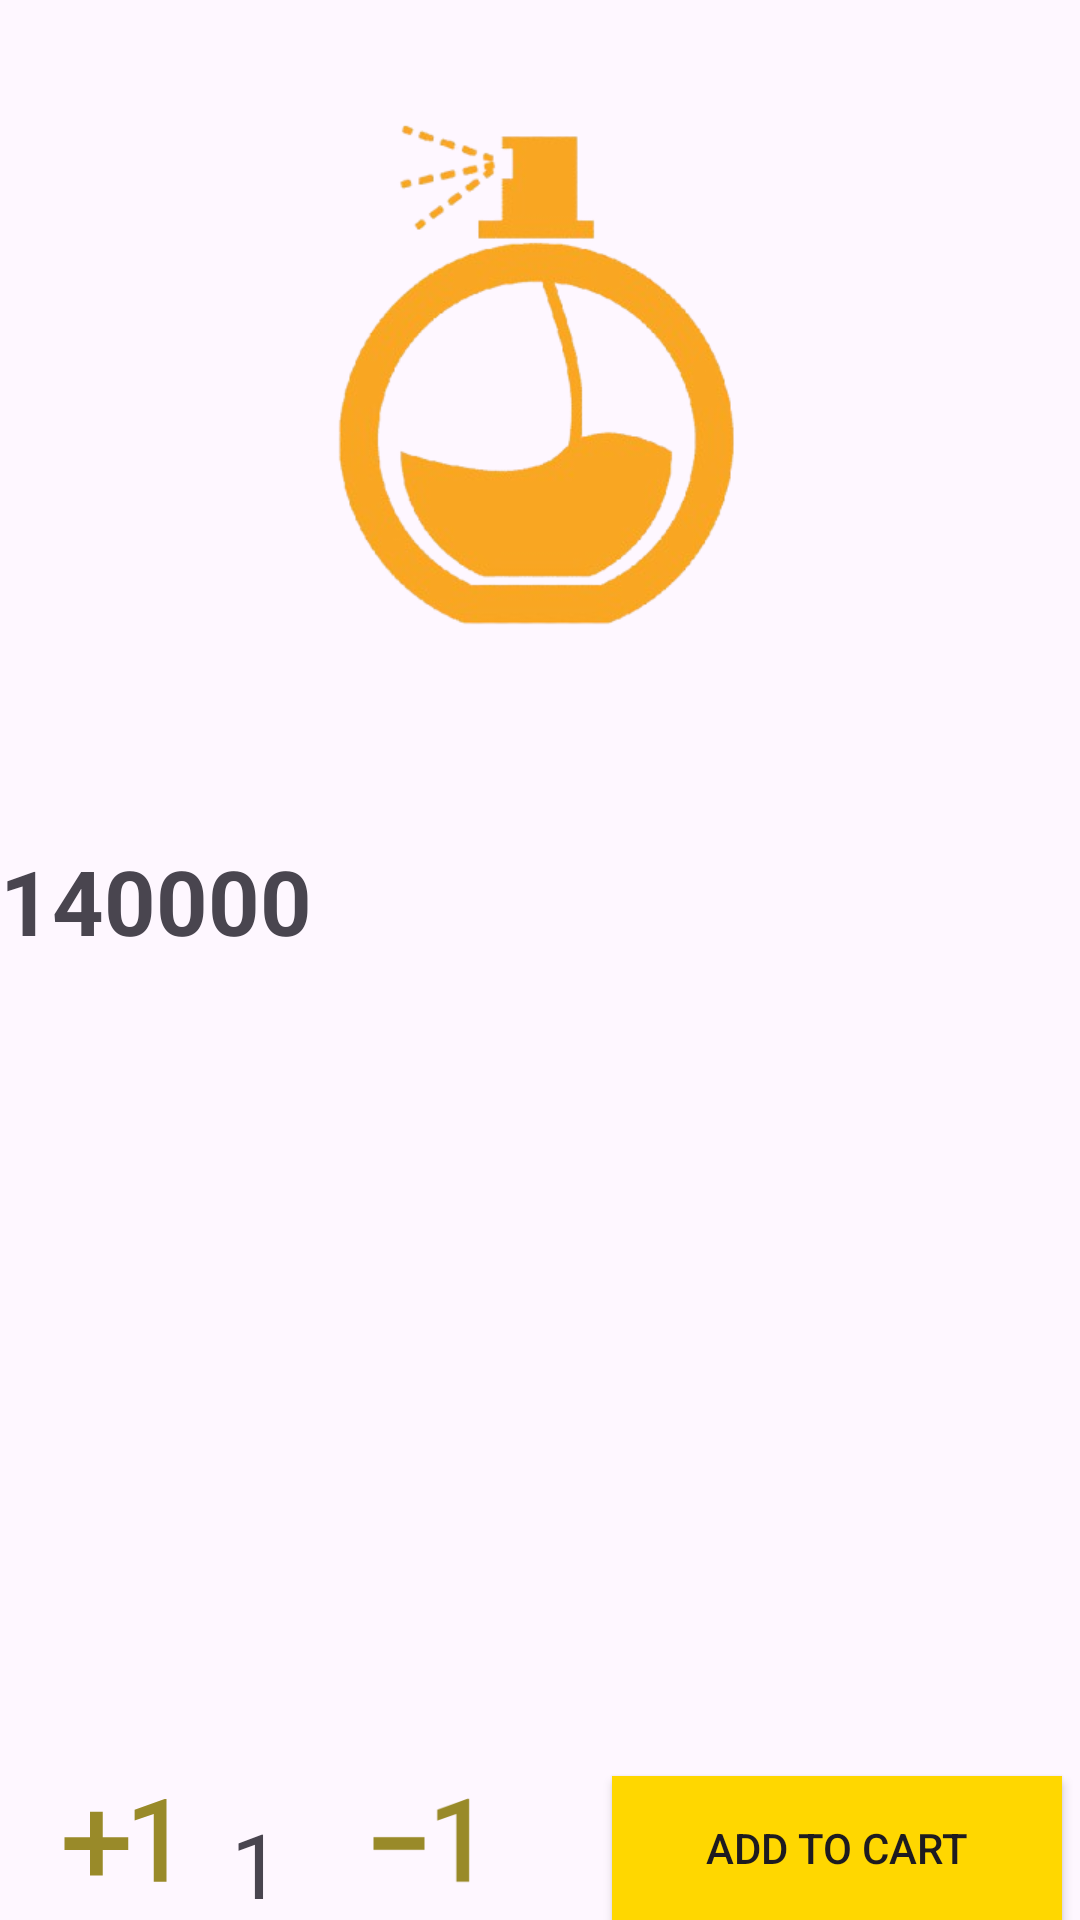

Produce the Android XML layout that renders to this screen, including the resource entries it uses.
<!-- AndroidManifest.xml: application theme Theme.Sabkasbfa -->
<!-- res/layout/activity_detail.xml -->
<?xml version="1.0" encoding="utf-8"?>
<androidx.constraintlayout.widget.ConstraintLayout xmlns:android="http://schemas.android.com/apk/res/android"
    xmlns:app="http://schemas.android.com/apk/res-auto"
    xmlns:tools="http://schemas.android.com/tools"
    android:id="@+id/main"
    android:layout_width="match_parent"
    android:layout_height="match_parent"
    tools:context=".activity_detail">

    <ImageView
        android:id="@+id/img_detail"
        android:layout_width="match_parent"
        android:layout_height="250dp"
        android:src="@drawable/cobaja_removebg_preview"
        tools:ignore="MissingConstraints" />

    <TextView
        android:id="@+id/price_detail"
        android:layout_width="match_parent"
        android:layout_height="wrap_content"
        android:layout_marginTop="30dp"
        android:text="140000"
        android:textSize="30dp"
        android:textStyle="bold"
        app:layout_constraintEnd_toEndOf="parent"
        app:layout_constraintStart_toStartOf="parent"
        app:layout_constraintTop_toBottomOf="@+id/img_detail" />

    <ImageView
        android:id="@+id/image_plus"
        android:layout_width="77dp"
        android:layout_height="51dp"
        android:layout_marginTop="324dp"
        android:src="@drawable/baseline_exposure_plus_1_24"
        app:layout_constraintBottom_toBottomOf="parent"
        app:layout_constraintEnd_toEndOf="parent"
        app:layout_constraintHorizontal_bias="0.0"
        app:layout_constraintStart_toStartOf="parent"
        app:layout_constraintTop_toBottomOf="@+id/textView4"
        app:layout_constraintVertical_bias="0.055" />

    <TextView
        android:id="@+id/quantity"
        android:layout_width="26dp"
        android:layout_height="39dp"
        android:layout_marginTop="324dp"
        android:text="1"
        android:textSize="30dp"
        app:layout_constraintBottom_toBottomOf="parent"
        app:layout_constraintStart_toEndOf="@+id/image_plus"
        app:layout_constraintTop_toBottomOf="@+id/textView4"
        app:layout_constraintVertical_bias="0.055" />

    <ImageView
        android:id="@+id/image_minus"
        android:layout_width="77dp"
        android:layout_height="51dp"
        android:layout_marginTop="324dp"
        android:src="@drawable/kurang_icon"
        app:layout_constraintBottom_toBottomOf="parent"
        app:layout_constraintEnd_toEndOf="parent"
        app:layout_constraintHorizontal_bias="0.0"
        app:layout_constraintStart_toEndOf="@+id/quantity"
        app:layout_constraintTop_toBottomOf="@+id/textView4"
        app:layout_constraintVertical_bias="0.027" />

    <Button
        android:id="@+id/button_addtocart"
        android:layout_width="150dp"
        android:layout_height="wrap_content"
        android:text="ADD TO CART"
        app:layout_constraintBottom_toBottomOf="parent"
        app:layout_constraintEnd_toEndOf="parent"
        app:layout_constraintHorizontal_bias="0.802"
        app:layout_constraintStart_toEndOf="@+id/image_minus"
        app:layout_constraintTop_toBottomOf="@+id/textView4"
        app:layout_constraintVertical_bias="0.906"
        android:background="#FFD700"/>


</androidx.constraintlayout.widget.ConstraintLayout>
<!-- resources referenced by this layout -->
<resources>
  <!-- drawable baseline_exposure_plus_1_24 (drawable) -->
  <vector xmlns:android="http://schemas.android.com/apk/res/android" android:height="24dp" android:tint="#998A29" android:viewportHeight="24" android:viewportWidth="24" android:width="24dp">
        
      <path android:fillColor="@android:color/white" android:pathData="M10,7L8,7v4L4,11v2h4v4h2v-4h4v-2h-4L10,7zM20,18h-2L18,7.38L15,8.4L15,6.7L19.7,5h0.3v13z"/>
      
  </vector>
  <!-- drawable cobaja_removebg_preview: png bitmap (drawable, 73922 bytes) -->
  <!-- drawable kurang_icon (drawable) -->
  <vector xmlns:android="http://schemas.android.com/apk/res/android" android:height="24dp" android:tint="#998A29" android:viewportHeight="24" android:viewportWidth="24" android:width="24dp">
        
      <path android:fillColor="@android:color/white" android:pathData="M4,11v2h8v-2L4,11zM19,18h-2L17,7.38L14,8.4L14,6.7L18.7,5h0.3v13z"/>
      
  </vector>
  <style name="Theme.Sabkasbfa" parent="Base.Theme.Sabkasbfa" />
  <style name="Base.Theme.Sabkasbfa" parent="Theme.Material3.DayNight.NoActionBar">
          
          
      </style>
</resources>
